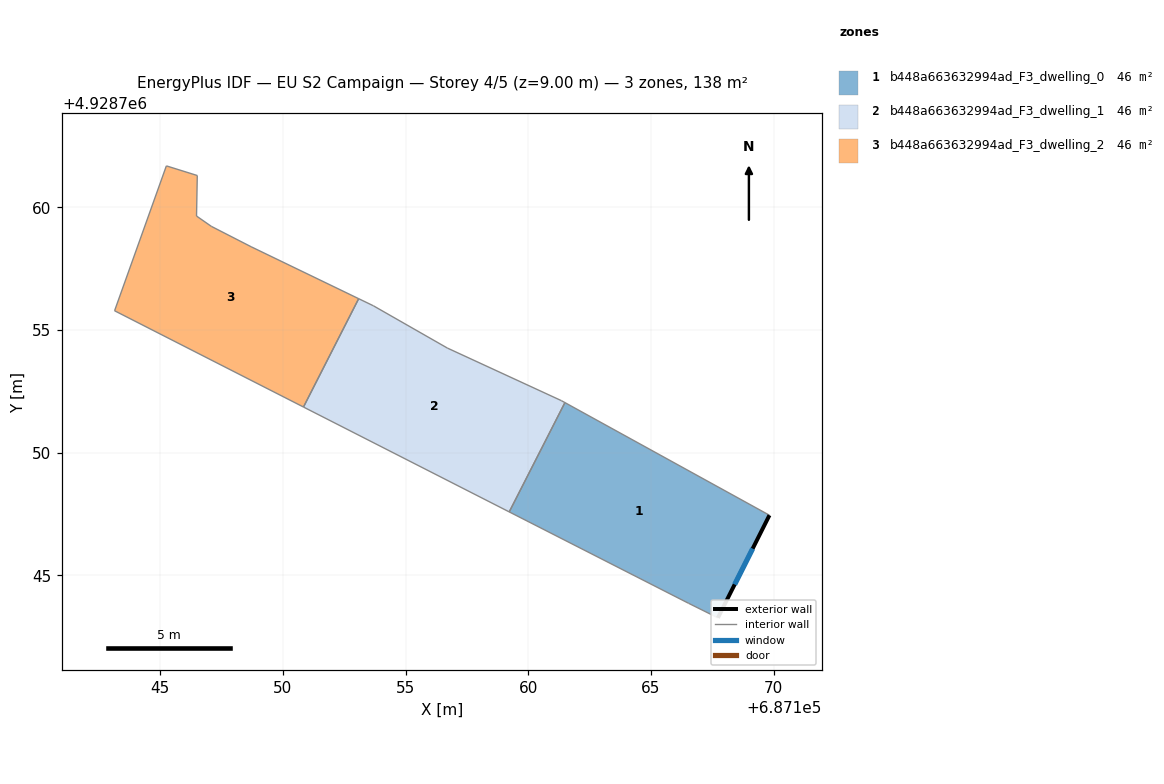
=== STOREY PLAN SPEC (per zone: floor XY polygon, exterior-wall plan segments, windows/doors) ===
zone 1: b448a663632994ad_F3_dwelling_0  (46.1 m²)
  floor: (687167.72, 4928743.27) (687169.82, 4928747.45) (687161.49, 4928752.04) (687159.22, 4928747.59) (687166.53, 4928743.86)
  exterior wall: (687169.82, 4928747.45) – (687167.72, 4928743.27)  [4.7 m]
    window: (687169.14, 4928746.09) – (687168.41, 4928744.63)  [1.7 m²]
  interior walls: 4
zone 2: b448a663632994ad_F3_dwelling_1  (46.1 m²)
  floor: (687159.22, 4928747.59) (687161.49, 4928752.04) (687161.34, 4928752.12) (687156.70, 4928754.26) (687153.69, 4928755.98) (687153.09, 4928756.27) (687150.84, 4928751.86)
  interior walls: 7
zone 3: b448a663632994ad_F3_dwelling_2  (46.1 m²)
  floor: (687150.84, 4928751.86) (687153.09, 4928756.27) (687148.70, 4928758.39) (687147.08, 4928759.22) (687146.48, 4928759.64) (687146.51, 4928761.29) (687145.25, 4928761.68) (687143.14, 4928755.78)
  interior walls: 8

=== DERIVED (storey summary) ===
Building: EU S2 Campaign
Storey: 4 of 5  (floor level z = 9.00 m)
Storey gross floor area: 138.4 m²
Zones on this storey: 3
  - b448a663632994ad_F3_dwelling_0: floor 46.1 m²; exterior wall 4.7 m (14.0 m²); 1 window(s) 1.7 m²; WWR 12.2%
  - b448a663632994ad_F3_dwelling_1: floor 46.1 m²
  - b448a663632994ad_F3_dwelling_2: floor 46.1 m²
Zone adjacency (shared interzone walls):
  - b448a663632994ad_F3_dwelling_0 ↔ b448a663632994ad_F3_dwelling_1
  - b448a663632994ad_F3_dwelling_1 ↔ b448a663632994ad_F3_dwelling_2